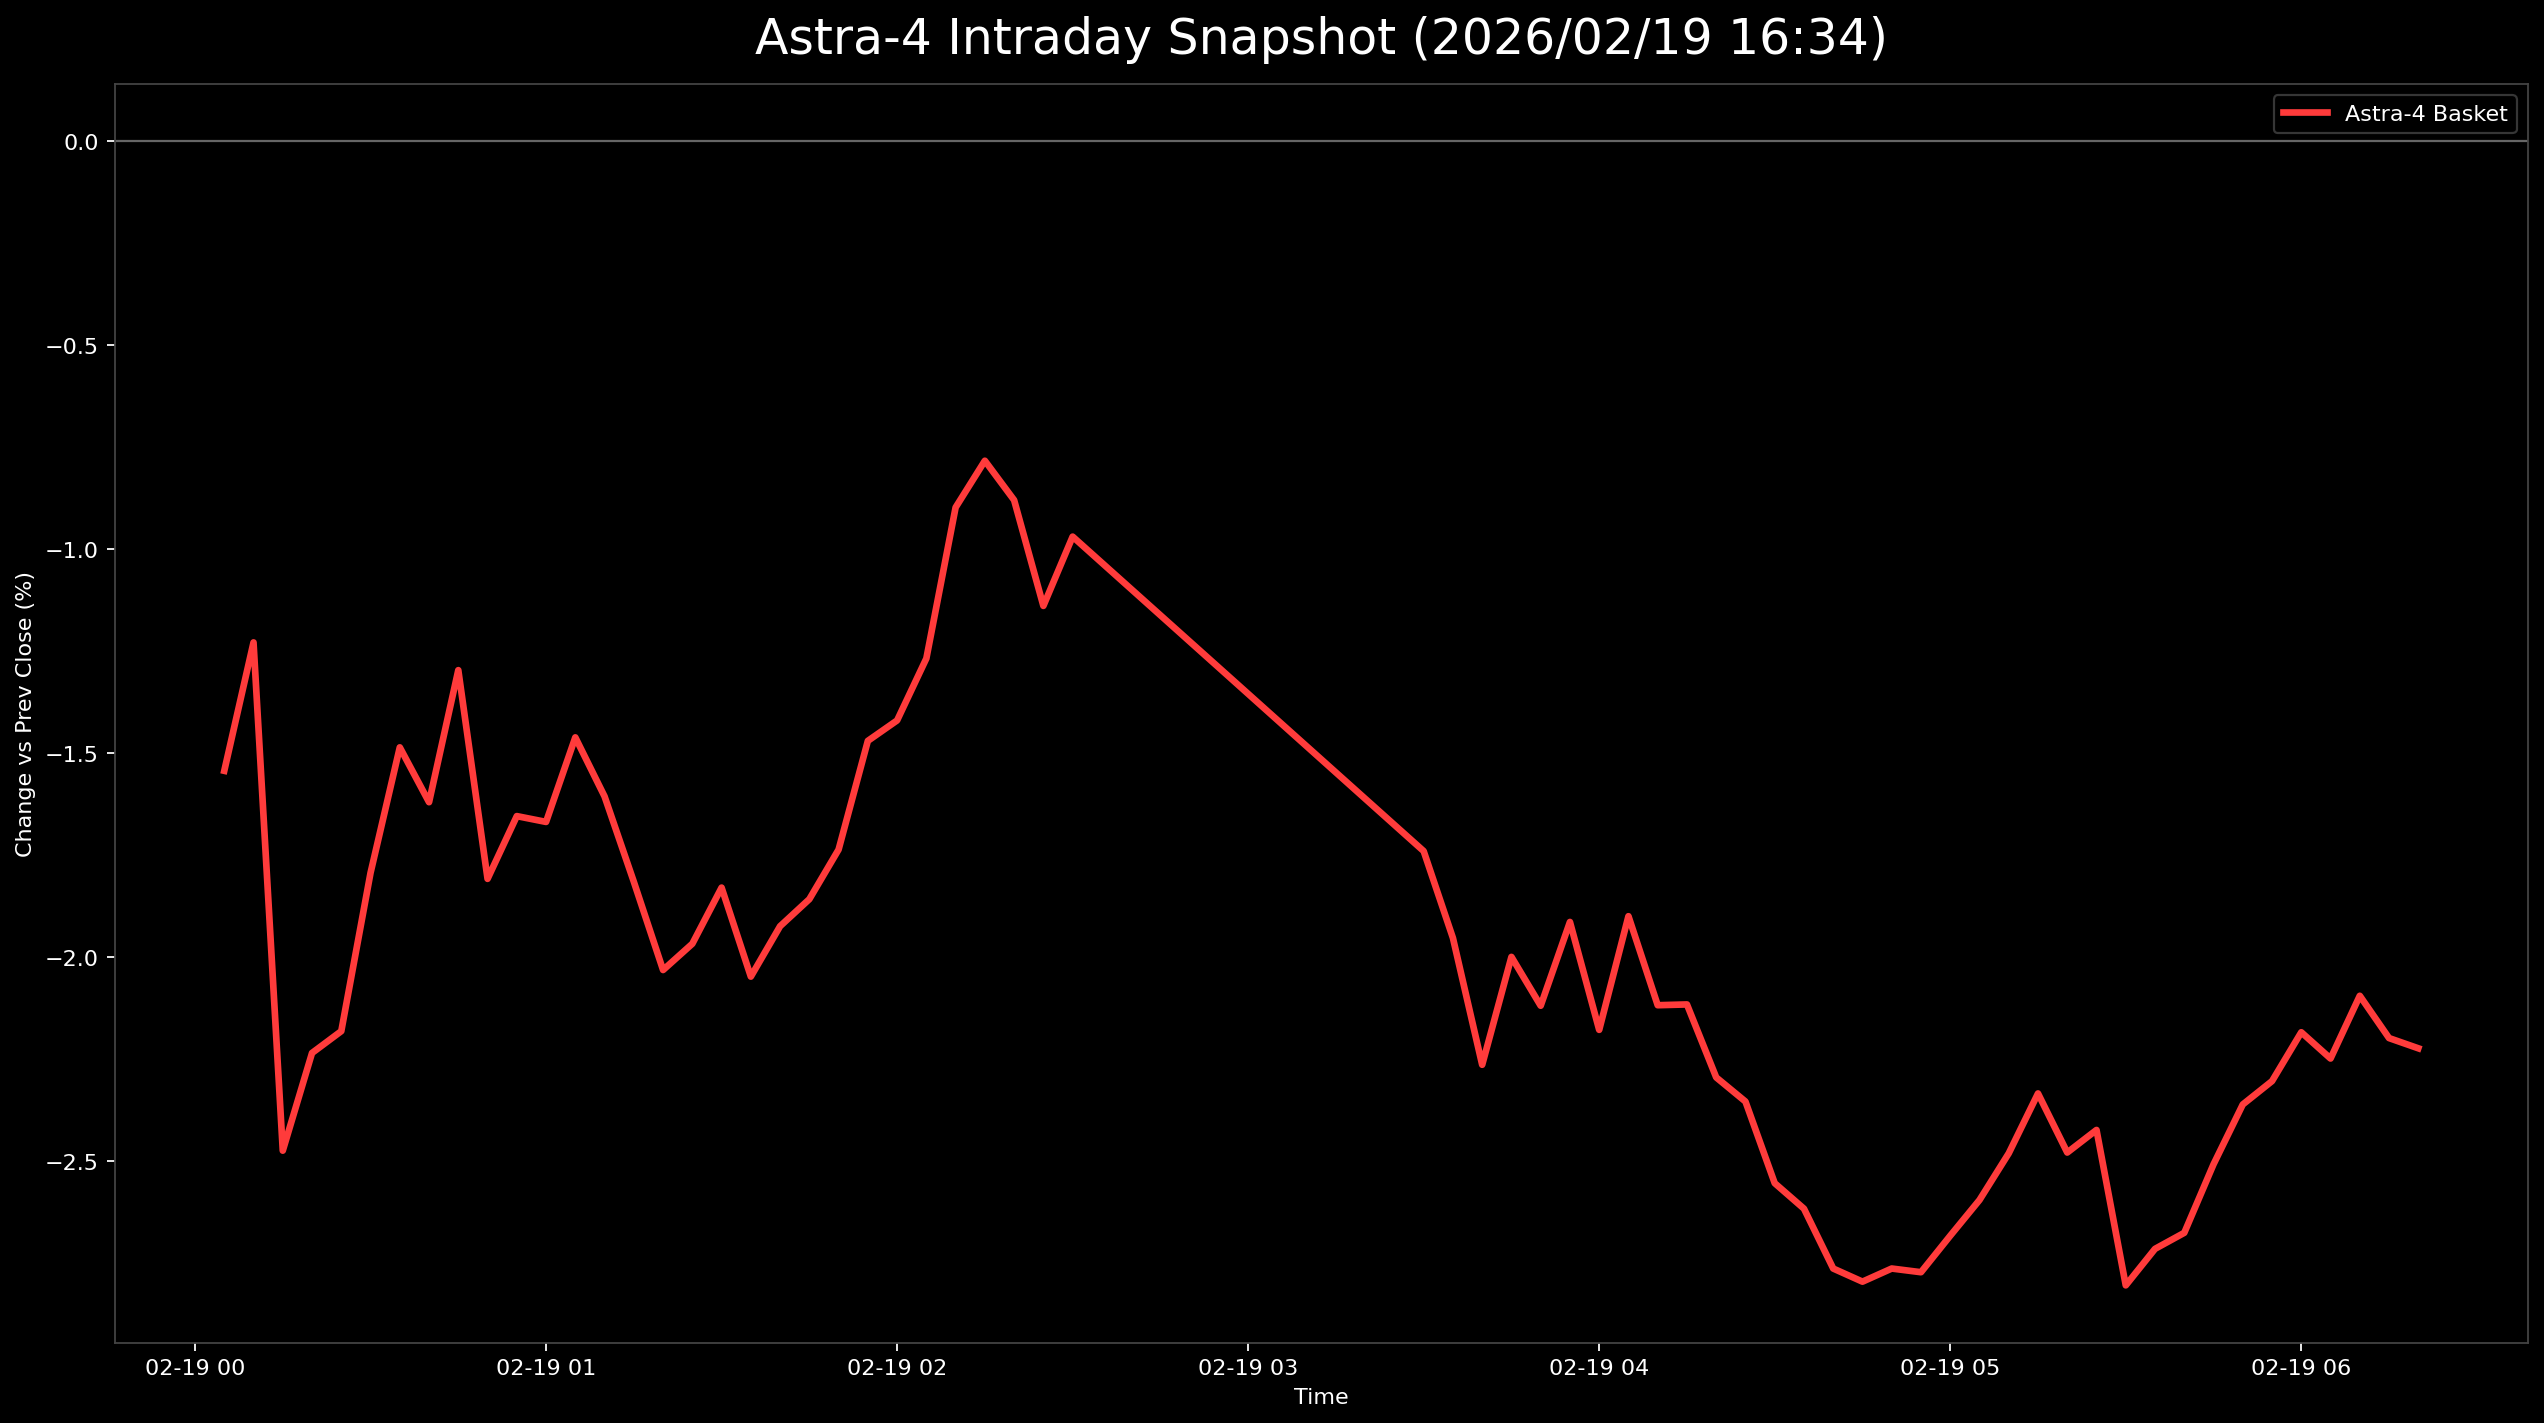

The table this chart was drawn from, first rows:
日時, 9348.T, 402A.T, 186A.T, Astra4_mean
2026-02-19 00:05:00+00:00, -0.01163, -0.02405, -0.01063, -0.01544
2026-02-19 00:10:00+00:00, -0.01163, -0.02234, -0.002899, -0.01229
2026-02-19 00:15:00+00:00, -0.02658, -0.03608, -0.01159, -0.02475
2026-02-19 00:20:00+00:00, -0.02326, -0.03608, -0.007729, -0.02236
2026-02-19 00:25:00+00:00, -0.01993, -0.0378, -0.007729, -0.02182
2026-02-19 00:30:00+00:00, -0.01827, -0.03265, -0.002899, -0.01794
2026-02-19 00:35:00+00:00, -0.01827, -0.02921, 0.002899, -0.01486
2026-02-19 00:40:00+00:00, -0.01329, -0.03436, -0.0009662, -0.01621
2026-02-19 00:45:00+00:00, -0.01163, -0.02921, 0.001932, -0.01297
2026-02-19 00:50:00+00:00, -0.01163, -0.0378, -0.004831, -0.01809
2026-02-19 00:55:00+00:00, -0.01163, -0.03608, -0.001932, -0.01655
2026-02-19 01:00:00+00:00, -0.01163, -0.03265, -0.005797, -0.01669
2026-02-19 01:05:00+00:00, -0.008306, -0.03265, -0.002899, -0.01462
2026-02-19 01:10:00+00:00, -0.009967, -0.03436, -0.003865, -0.01607
2026-02-19 01:15:00+00:00, -0.01163, -0.03608, -0.006763, -0.01816
2026-02-19 01:20:00+00:00, -0.01329, -0.03608, -0.01159, -0.02032
2026-02-19 01:25:00+00:00, -0.01329, -0.03608, -0.009662, -0.01968
2026-02-19 01:30:00+00:00, -0.01163, -0.03265, -0.01063, -0.0183
2026-02-19 01:35:00+00:00, -0.01163, -0.03436, -0.01546, -0.02048
2026-02-19 01:40:00+00:00, -0.01329, -0.03093, -0.01353, -0.01925
2026-02-19 01:45:00+00:00, -0.01495, -0.02921, -0.01159, -0.01858
2026-02-19 01:50:00+00:00, -0.01495, -0.02749, -0.009662, -0.01737
2026-02-19 01:55:00+00:00, -0.01329, -0.02405, -0.006763, -0.0147
2026-02-19 02:00:00+00:00, -0.01329, -0.02062, -0.008696, -0.0142
2026-02-19 02:05:00+00:00, -0.01163, -0.02062, -0.005797, -0.01268
2026-02-19 02:10:00+00:00, -0.009967, -0.0189, 0.001932, -0.008978
2026-02-19 02:15:00+00:00, -0.009967, -0.01546, 0.001932, -0.007833
2026-02-19 02:20:00+00:00, -0.009967, -0.01546, -0.0009662, -0.008799
2026-02-19 02:25:00+00:00, -0.01163, -0.02062, -0.001932, -0.01139
2026-02-19 02:30:00+00:00, -0.009967, -0.01718, -0.001932, -0.009694
2026-02-19 03:30:00+00:00, -0.01163, -0.03093, -0.009662, -0.01741
2026-02-19 03:35:00+00:00, -0.009967, -0.03608, -0.01256, -0.01954
2026-02-19 03:40:00+00:00, -0.01661, -0.0378, -0.01353, -0.02265
2026-02-19 03:45:00+00:00, -0.01329, -0.03608, -0.01063, -0.02
2026-02-19 03:50:00+00:00, -0.01495, -0.03608, -0.01256, -0.0212
2026-02-19 03:55:00+00:00, -0.009967, -0.0378, -0.009662, -0.01914
2026-02-19 04:00:00+00:00, -0.01329, -0.03952, -0.01256, -0.02179
2026-02-19 04:05:00+00:00, -0.006645, -0.0378, -0.01256, -0.019
2026-02-19 04:10:00+00:00, -0.006645, -0.03952, -0.01739, -0.02118
2026-02-19 04:15:00+00:00, -0.008306, -0.0378, -0.01739, -0.02117
2026-02-19 04:20:00+00:00, -0.008306, -0.04124, -0.01932, -0.02296
2026-02-19 04:25:00+00:00, -0.006645, -0.04467, -0.01932, -0.02355
2026-02-19 04:30:00+00:00, -0.009967, -0.04639, -0.02029, -0.02555
2026-02-19 04:35:00+00:00, -0.01163, -0.04467, -0.02222, -0.02617
2026-02-19 04:40:00+00:00, -0.01163, -0.04811, -0.02319, -0.02764
2026-02-19 04:45:00+00:00, -0.01163, -0.04811, -0.02415, -0.02796
2026-02-19 04:50:00+00:00, -0.01163, -0.04811, -0.02319, -0.02764
2026-02-19 04:55:00+00:00, -0.009967, -0.04811, -0.02512, -0.02773
2026-02-19 05:00:00+00:00, -0.009967, -0.04639, -0.02415, -0.02684
2026-02-19 05:05:00+00:00, -0.008306, -0.04639, -0.02319, -0.02596
2026-02-19 05:10:00+00:00, -0.008306, -0.04296, -0.02319, -0.02482
2026-02-19 05:15:00+00:00, -0.008306, -0.03952, -0.02222, -0.02335
2026-02-19 05:20:00+00:00, -0.009967, -0.04124, -0.02319, -0.0248
2026-02-19 05:25:00+00:00, -0.008306, -0.04124, -0.02319, -0.02424
2026-02-19 05:30:00+00:00, -0.009967, -0.04811, -0.02609, -0.02805
2026-02-19 05:35:00+00:00, -0.009967, -0.04639, -0.02512, -0.02716
2026-02-19 05:40:00+00:00, -0.009967, -0.04811, -0.02222, -0.02677
2026-02-19 05:45:00+00:00, -0.006645, -0.04639, -0.02222, -0.02509
2026-02-19 05:50:00+00:00, -0.006645, -0.04296, -0.02126, -0.02362
2026-02-19 05:55:00+00:00, -0.006645, -0.04124, -0.02126, -0.02305
... 5 more rows
